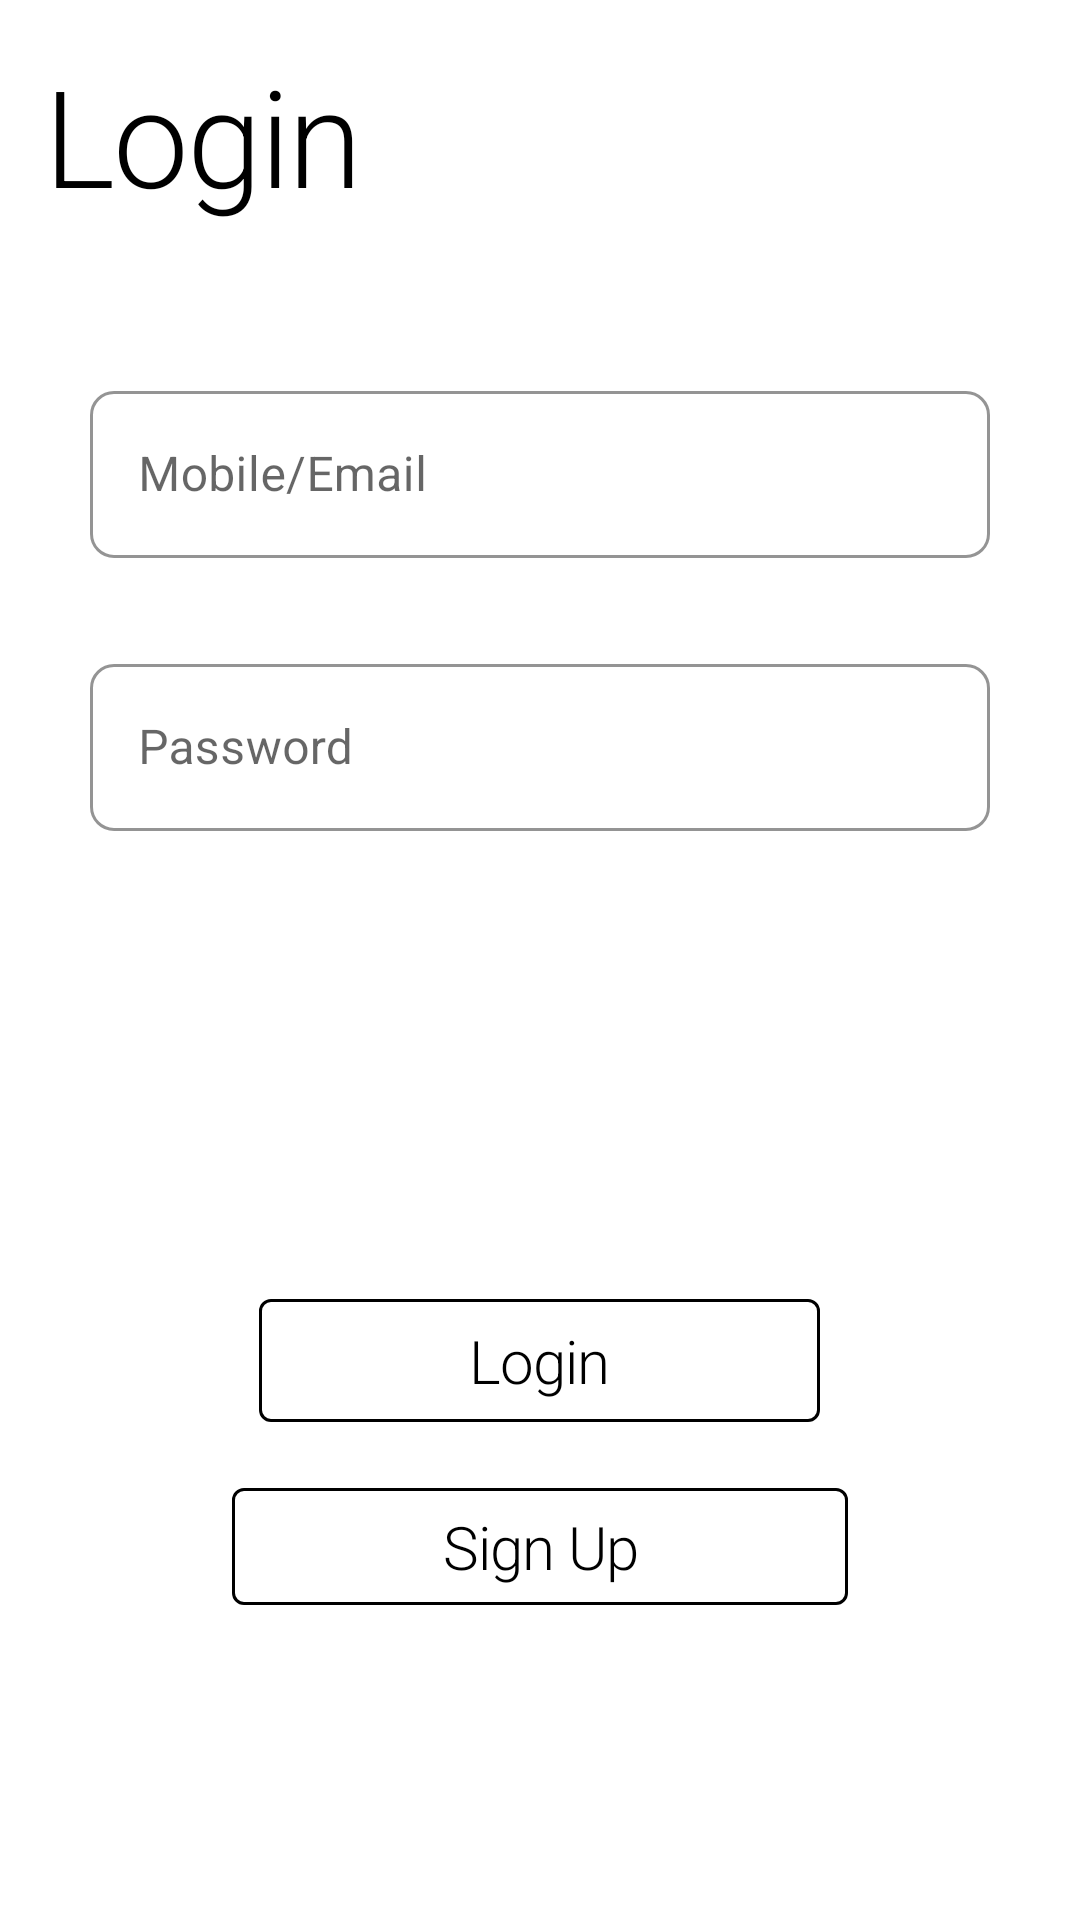

Here is an Android app screen rendered from its layout file. Give the layout XML and the strings, colors and styles it references.
<!-- AndroidManifest.xml: application theme Theme.NoteApplication -->
<!-- res/layout/login_screen_activity.xml -->
<?xml version="1.0" encoding="utf-8"?>
<androidx.constraintlayout.widget.ConstraintLayout xmlns:android="http://schemas.android.com/apk/res/android"
    xmlns:app="http://schemas.android.com/apk/res-auto"
    xmlns:tools="http://schemas.android.com/tools"
    android:layout_width="match_parent"
    android:layout_height="match_parent"
    android:background="@color/nightmode"
    tools:context=".LoginScreen">

    <TextView
        android:id="@+id/loginScreentext"
        android:layout_width="0dp"
        android:layout_height="wrap_content"
        app:layout_constraintLeft_toLeftOf="parent"
        app:layout_constraintTop_toTopOf="parent"
        app:layout_constraintRight_toRightOf="parent"
        android:text="@string/login_screen"
        android:textColor="@color/blackandWhite"
        android:gravity="start"
        android:textAppearance="@style/TextAppearance.MaterialComponents.Headline1"
        android:textSize="45sp"
        android:layout_margin="15dp" />

    <ScrollView
        android:id="@+id/scrollviewww"
        android:layout_width="match_parent"
        android:layout_height="0dp"
        app:layout_constraintTop_toBottomOf="@id/loginScreentext"
        app:layout_constraintLeft_toLeftOf="parent"
        app:layout_constraintRight_toRightOf="parent"
        app:layout_constraintBottom_toBottomOf="parent"
        >
        <androidx.constraintlayout.widget.ConstraintLayout
            android:layout_width="match_parent"
            android:layout_height="match_parent">
            <LinearLayout
                android:layout_width="wrap_content"
                android:layout_height="wrap_content"
                android:orientation="vertical"
                android:layout_marginTop="@dimen/linearloginform"
                app:layout_constraintTop_toTopOf="parent"
                app:layout_constraintLeft_toLeftOf="parent"
                app:layout_constraintRight_toRightOf="parent">

                <com.google.android.material.textfield.TextInputLayout
                    android:id="@+id/phoneLogin"
                    android:layout_width="wrap_content"
                    android:layout_height="wrap_content"
                    app:boxStrokeColor="@color/purple_200"
                    android:hint="Mobile/Email"
                    app:hintAnimationEnabled="true"
                    app:hintEnabled="true"
                    app:boxStrokeWidth="1dp"
                    app:boxStrokeErrorColor="#FF0000"
                    app:boxCornerRadiusTopStart="8dp"
                    app:boxCornerRadiusTopEnd="8dp"
                    app:boxCornerRadiusBottomStart="8dp"
                    app:boxCornerRadiusBottomEnd="8dp"
                    style="@style/Widget.MaterialComponents.TextInputLayout.OutlinedBox"
                    app:layout_constraintLeft_toLeftOf="parent"
                    app:layout_constraintRight_toRightOf="parent"
                    app:layout_constraintTop_toBottomOf="@id/loginScreentext">
                    <com.google.android.material.textfield.TextInputEditText
                        android:layout_width="300dp"
                        android:layout_height="wrap_content"
                        />
                </com.google.android.material.textfield.TextInputLayout>

                <com.google.android.material.textfield.TextInputLayout
                    android:id="@+id/passwordLogin"
                    android:layout_width="wrap_content"
                    android:layout_height="wrap_content"
                    app:boxStrokeColor="@color/purple_200"
                    android:hint="Password"
                    android:theme="@style/Widget.MaterialComponents.TextInputLayout.OutlinedBox"
                    android:layout_marginTop="30dp"
                    app:hintAnimationEnabled="true"
                    app:hintEnabled="true"
                    app:boxStrokeWidth="1dp"
                    app:boxStrokeErrorColor="#FF0000"
                    app:boxCornerRadiusTopStart="8dp"
                    app:boxCornerRadiusTopEnd="8dp"
                    app:boxCornerRadiusBottomStart="8dp"
                    app:boxCornerRadiusBottomEnd="8dp"
                    app:layout_constraintLeft_toLeftOf="parent"
                    app:layout_constraintRight_toRightOf="parent"
                    app:layout_constraintTop_toBottomOf="@id/loginScreentext"
                    style="@style/Widget.MaterialComponents.TextInputLayout.OutlinedBox">
                    >

                    <com.google.android.material.textfield.TextInputEditText
                        android:layout_width="300dp"
                        android:layout_height="wrap_content"
                        />
                </com.google.android.material.textfield.TextInputLayout>

                <com.google.android.material.button.MaterialButton
                    android:id="@+id/loginButton"
                    android:layout_width="wrap_content"
                    android:layout_height="wrap_content"
                    android:paddingLeft="70dp"
                    android:paddingRight="70dp"
                    android:paddingTop="7dp"
                    android:paddingBottom="7dp"
                    android:layout_gravity="center"
                    android:text="@string/login_screen"
                    android:textColor="@color/blackandWhite"
                    android:textAppearance="@style/TextAppearance.MaterialComponents.Headline1"
                    android:textSize="20sp"
                    android:layout_marginTop="@dimen/logbuttonmargin"
                    app:strokeWidth="1dp"
                    app:strokeColor="@color/black"
                    app:cornerRadius="4dp"
                    app:rippleColor="@color/purple_200"
                    app:elevation="20dp"
                    style="@style/Widget.MaterialComponents.Button.OutlinedButton"/>

                <com.google.android.material.button.MaterialButton
                    android:id="@+id/signuupButton"
                    android:layout_width="wrap_content"
                    android:layout_height="wrap_content"
                    android:paddingLeft="70dp"
                    android:paddingRight="70dp"
                    android:layout_gravity="center"
                    android:paddingTop="6dp"
                    android:paddingBottom="6dp"
                    android:text="@string/signup_screen"
                    android:textColor="@color/blackandWhite"
                    android:textAppearance="@style/TextAppearance.MaterialComponents.Headline1"
                    android:textSize="20sp"
                    android:layout_marginTop="10dp"
                    app:strokeWidth="1dp"
                    app:strokeColor="@color/black"
                    app:cornerRadius="4dp"
                    app:rippleColor="@color/purple_200"
                    app:elevation="20dp"
                    style="@style/Widget.MaterialComponents.Button.OutlinedButton"/>
            </LinearLayout>
        </androidx.constraintlayout.widget.ConstraintLayout>
    </ScrollView>



</androidx.constraintlayout.widget.ConstraintLayout>
<!-- resources referenced by this layout -->
<resources>
  <color name="black">#FF000000</color>
  <color name="blackandWhite">#000000</color>
  <color name="nightmode">#FFFFFF</color>
  <color name="purple_200">#FFBB86FC</color>
  <dimen name="linearloginform">50dp</dimen>
  <dimen name="logbuttonmargin">150dp</dimen>
  <string name="login_screen">Login</string>
  <string name="signup_screen">Sign Up</string>
  <style name="Theme.NoteApplication" parent="Theme.MaterialComponents.DayNight.DarkActionBar">
          
          <item name="colorPrimary">#D66706</item>
          <item name="colorPrimaryVariant">#EC7B18</item>
          <item name="colorOnPrimary">#980404</item>
          
          <item name="colorSecondary">#E65100</item>
          <item name="colorSecondaryVariant">#BF360C</item>
          <item name="colorOnSecondary">#C6A6A6</item>
          
          <item name="android:statusBarColor" tools:targetApi="l">?attr/colorPrimaryVariant</item>
          
      </style>
</resources>
